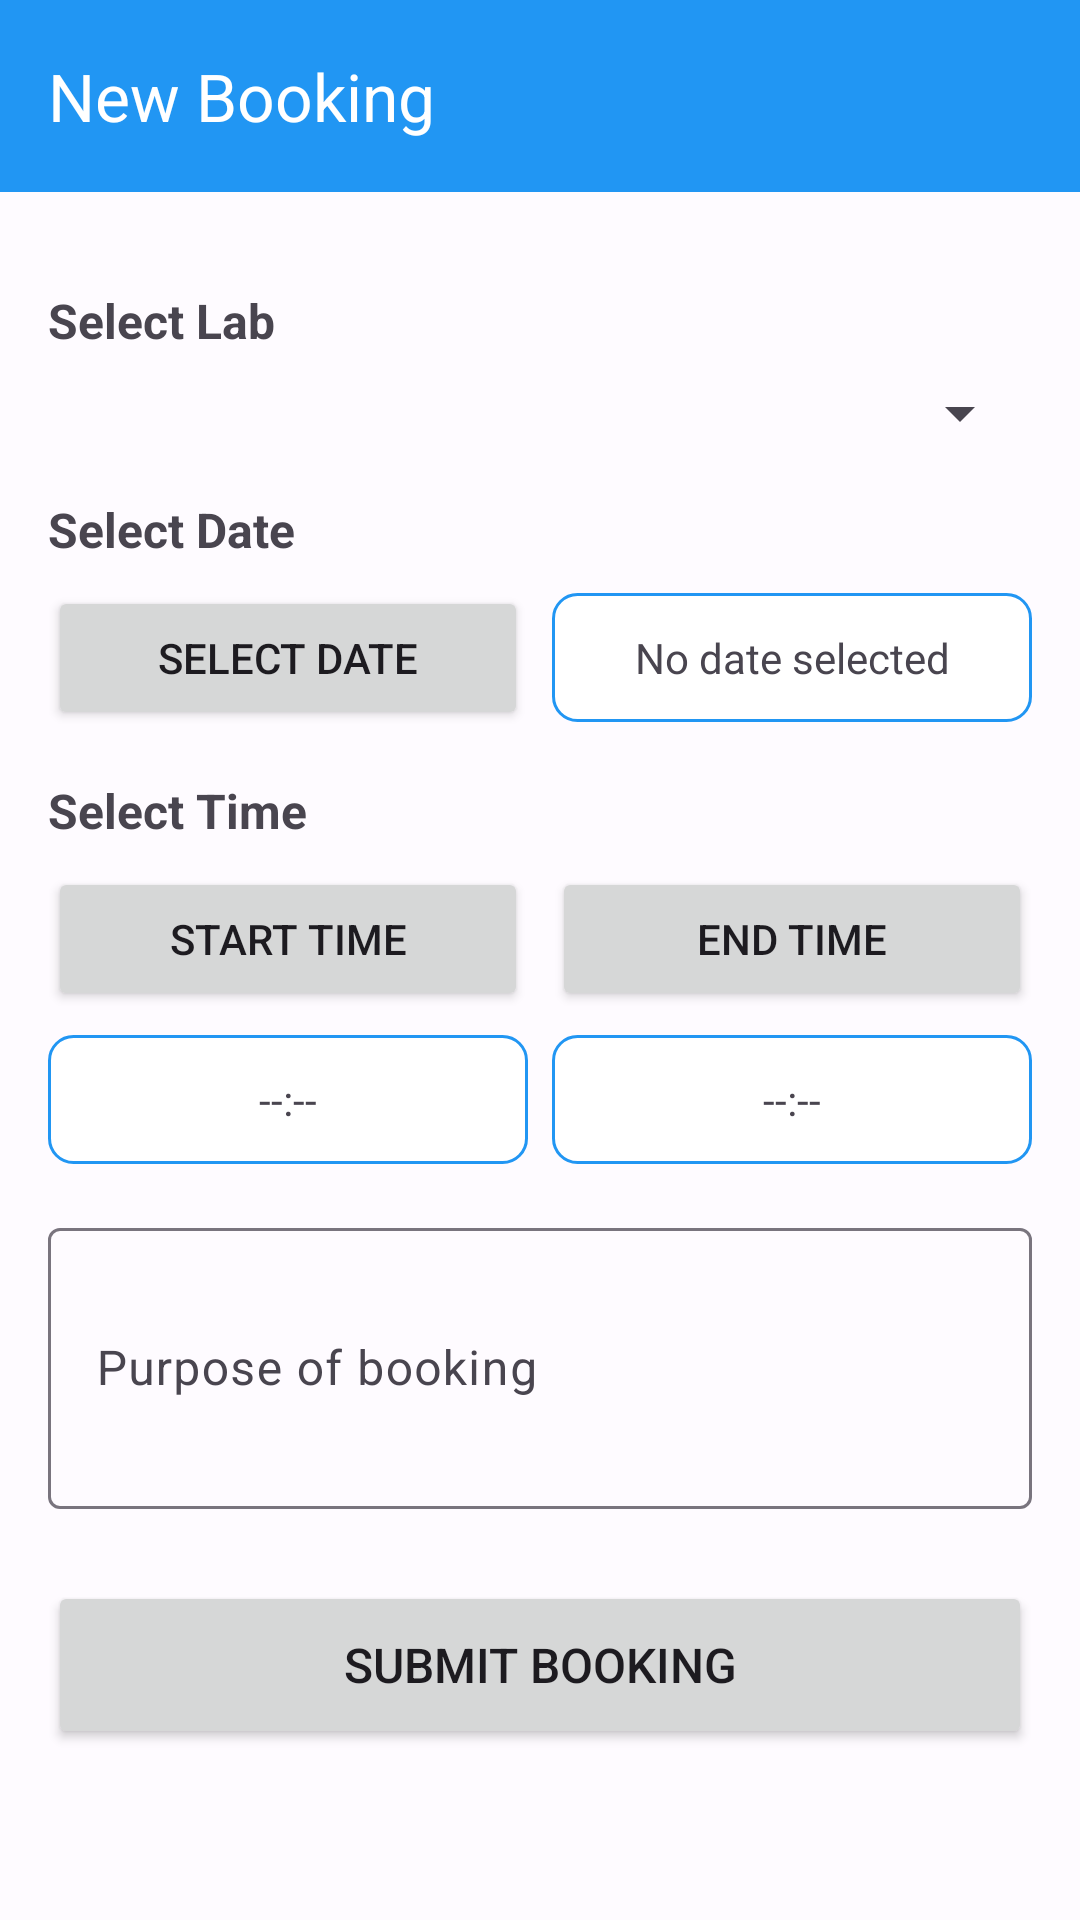

Reconstruct the res/layout file that produces this screen, plus the resources it refers to.
<!-- AndroidManifest.xml: application theme Theme.LabBooking -->
<!-- res/layout/activity_booking.xml -->
<?xml version="1.0" encoding="utf-8"?>
<RelativeLayout xmlns:android="http://schemas.android.com/apk/res/android"
    xmlns:app="http://schemas.android.com/apk/res-auto"
    android:layout_width="match_parent"
    android:layout_height="match_parent">

    <com.google.android.material.appbar.AppBarLayout
        android:id="@+id/appBarLayout"
        android:layout_width="match_parent"
        android:layout_height="wrap_content"
        android:layout_marginBottom="16dp"
        android:fitsSystemWindows="true">

        <androidx.appcompat.widget.Toolbar
            android:id="@+id/toolbar"
            android:layout_width="match_parent"
            android:layout_height="?attr/actionBarSize"
            android:background="@color/colorPrimary"
            app:title="New Booking"
            app:titleTextColor="@android:color/white" />

    </com.google.android.material.appbar.AppBarLayout>

    <ScrollView
        android:layout_width="match_parent"
        android:layout_height="match_parent"
        android:layout_below="@id/appBarLayout">

        <LinearLayout
            android:layout_width="match_parent"
            android:layout_height="wrap_content"
            android:orientation="vertical"
            android:padding="16dp">

            <TextView
                android:layout_width="match_parent"
                android:layout_height="wrap_content"
                android:layout_marginBottom="8dp"
                android:text="Select Lab"
                android:textSize="16sp"
                android:textStyle="bold" />

            <Spinner
                android:id="@+id/spinnerLabs"
                android:layout_width="match_parent"
                android:layout_height="wrap_content"
                android:layout_marginBottom="16dp" />

            <TextView
                android:layout_width="match_parent"
                android:layout_height="wrap_content"
                android:layout_marginBottom="8dp"
                android:text="Select Date"
                android:textSize="16sp"
                android:textStyle="bold" />

            <LinearLayout
                android:layout_width="match_parent"
                android:layout_height="wrap_content"
                android:layout_marginBottom="16dp"
                android:orientation="horizontal">

                <Button
                    android:id="@+id/btnSelectDate"
                    android:layout_width="0dp"
                    android:layout_height="wrap_content"
                    android:layout_marginEnd="8dp"
                    android:layout_weight="1"
                    android:text="Select Date" />

                <TextView
                    android:id="@+id/tvSelectedDate"
                    android:layout_width="0dp"
                    android:layout_height="wrap_content"
                    android:layout_weight="1"
                    android:background="@drawable/rounded_background"
                    android:gravity="center"
                    android:padding="12dp"
                    android:text="No date selected" />

            </LinearLayout>

            <TextView
                android:layout_width="match_parent"
                android:layout_height="wrap_content"
                android:layout_marginBottom="8dp"
                android:text="Select Time"
                android:textSize="16sp"
                android:textStyle="bold" />

            <LinearLayout
                android:layout_width="match_parent"
                android:layout_height="wrap_content"
                android:layout_marginBottom="8dp"
                android:orientation="horizontal">

                <Button
                    android:id="@+id/btnSelectStartTime"
                    android:layout_width="0dp"
                    android:layout_height="wrap_content"
                    android:layout_marginEnd="4dp"
                    android:layout_weight="1"
                    android:text="Start Time" />

                <Button
                    android:id="@+id/btnSelectEndTime"
                    android:layout_width="0dp"
                    android:layout_height="wrap_content"
                    android:layout_marginStart="4dp"
                    android:layout_weight="1"
                    android:text="End Time" />

            </LinearLayout>

            <LinearLayout
                android:layout_width="match_parent"
                android:layout_height="wrap_content"
                android:layout_marginBottom="16dp"
                android:orientation="horizontal">

                <TextView
                    android:id="@+id/tvStartTime"
                    android:layout_width="0dp"
                    android:layout_height="wrap_content"
                    android:layout_marginEnd="4dp"
                    android:layout_weight="1"
                    android:background="@drawable/rounded_background"
                    android:gravity="center"
                    android:padding="12dp"
                    android:text="--:--" />

                <TextView
                    android:id="@+id/tvEndTime"
                    android:layout_width="0dp"
                    android:layout_height="wrap_content"
                    android:layout_marginStart="4dp"
                    android:layout_weight="1"
                    android:background="@drawable/rounded_background"
                    android:gravity="center"
                    android:padding="12dp"
                    android:text="--:--" />

            </LinearLayout>

            <com.google.android.material.textfield.TextInputLayout
                android:layout_width="match_parent"
                android:layout_height="wrap_content"
                android:layout_marginBottom="24dp">

                <EditText
                    android:id="@+id/etPurpose"
                    android:layout_width="match_parent"
                    android:layout_height="wrap_content"
                    android:hint="Purpose of booking"
                    android:inputType="textMultiLine"
                    android:maxLines="5"
                    android:minLines="3" />

            </com.google.android.material.textfield.TextInputLayout>

            <Button
                android:id="@+id/btnSubmitBooking"
                android:layout_width="match_parent"
                android:layout_height="56dp"
                android:text="Submit Booking"
                android:textSize="16sp" />

            <ProgressBar
                android:id="@+id/progressBar"
                android:layout_width="wrap_content"
                android:layout_height="wrap_content"
                android:layout_gravity="center"
                android:layout_marginTop="16dp"
                android:visibility="gone" />

        </LinearLayout>
    </ScrollView>

</RelativeLayout>
<!-- resources referenced by this layout -->
<resources>
  <color name="colorPrimary">#2196F3</color>
  <!-- drawable rounded_background (drawable) -->
  <?xml version="1.0" encoding="utf-8"?>
  <shape xmlns:android="http://schemas.android.com/apk/res/android"
      android:shape="rectangle">
      <corners android:radius="8dp" />
      <solid android:color="@android:color/white" />
      <stroke
          android:width="1dp"
          android:color="@color/colorPrimary" />
  </shape>
  <color name="primary">#2196F3</color>
  <color name="on_primary">#FFFFFF</color>
  <color name="primary_container">#E3F2FD</color>
  <color name="on_primary_container">#0D47A1</color>
  <color name="secondary">#FF9800</color>
  <color name="on_secondary">#FFFFFF</color>
  <color name="secondary_container">#FFF3E0</color>
  <color name="on_secondary_container">#E65100</color>
  <color name="tertiary">#4CAF50</color>
  <color name="on_tertiary">#FFFFFF</color>
  <color name="tertiary_container">#E8F5E8</color>
  <color name="on_tertiary_container">#1B5E20</color>
  <color name="error">#BA1A1A</color>
  <color name="on_error">#FFFFFF</color>
  <color name="error_container">#FFDAD6</color>
  <color name="on_error_container">#410002</color>
  <color name="surface">#2196F3</color>
  <color name="on_surface">#1C1B1F</color>
  <color name="surface_variant">#E7E0EC</color>
  <color name="on_surface_variant">#49454F</color>
  <color name="surface_container">#F1ECF4</color>
  <color name="surface_container_high">#ECE6F0</color>
  <color name="surface_container_highest">#E6E0E9</color>
  <color name="background">#FEFBFF</color>
  <color name="on_background">#1C1B1F</color>
  <color name="outline">#79747E</color>
  <color name="outline_variant">#CAC4D0</color>
  <color name="colorPrimaryDark">#1976D2</color>
  <color name="teal_700">#FF018786</color>
  <color name="colorAccent">#FF9800</color>
  <style name="ShapeAppearance.LabBooking.SmallComponent" parent="ShapeAppearance.Material3.SmallComponent">
          <item name="cornerFamily">rounded</item>
          <item name="cornerSize">12dp</item>
      </style>
  <style name="ShapeAppearance.LabBooking.MediumComponent" parent="ShapeAppearance.Material3.MediumComponent">
          <item name="cornerFamily">rounded</item>
          <item name="cornerSize">16dp</item>
      </style>
  <style name="ShapeAppearance.LabBooking.LargeComponent" parent="ShapeAppearance.Material3.LargeComponent">
          <item name="cornerFamily">rounded</item>
          <item name="cornerSize">24dp</item>
      </style>
</resources>
